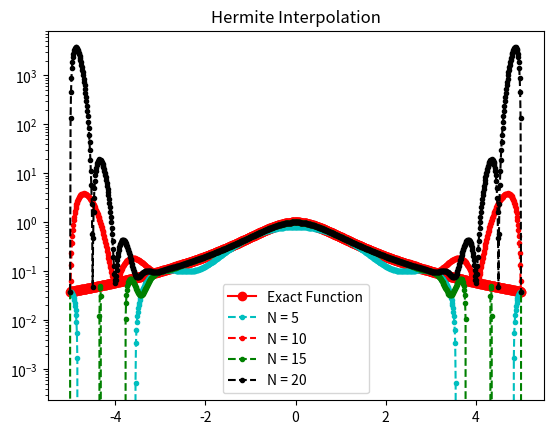
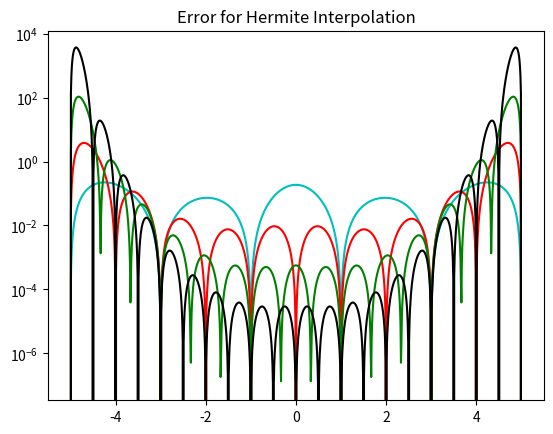

Write Python code to recreate these figures, in order.
import matplotlib.pyplot as plt
import numpy as np
import numpy.linalg as la
import math

def driver():


    f = lambda x: 1./(1.+x**2)
    fp = lambda x: -2*x/(1.+x**2)**2

    N = [5,10,15,20]
    a = -5
    b = 5
    errH = [] 
    Neval = 1000
    xeval = np.linspace(a,b,Neval+1)
    yevalH = []
    fex = f(xeval)

    for n in range(4):
        xint = np.linspace(a,b,N[n]+1)
        yint = np.zeros(N[n]+1)
        ypint = np.zeros(N[n]+1)

        for jj in range(N[n]+1):
            yint[jj] = f(xint[jj])
            ypint[jj] = fp(xint[jj])
        
        yeval = np.zeros(Neval+1)

        for kk in range(Neval+1):
            yeval[kk] = eval_hermite(xeval[kk],xint,yint,ypint,N[n])
        yevalH.append(yeval)

        ''' create vector with exact values'''
        fex = np.zeros(Neval+1)
        for kk in range(Neval+1):
            fex[kk] = f(xeval[kk])
        
        errH.append(abs(yeval-fex))
        
    
    plt.figure()
    plt.plot(xeval,fex,'ro-', label = 'Exact Function')
    plt.plot(xeval,yevalH[0],'c.--',label='N = 5')
    plt.plot(xeval,yevalH[1],'r.--',label='N = 10')
    plt.plot(xeval,yevalH[2],'g.--',label='N = 15') 
    plt.plot(xeval,yevalH[3],'k.--',label='N = 20')
    plt.legend() 
    plt.semilogy()
    plt.title('Hermite Interpolation')
    plt.show()
         
    plt.figure()
    plt.semilogy(xeval,errH[0],'c',label='N = 5')
    plt.semilogy(xeval,errH[1],'r',label='N = 10')
    plt.semilogy(xeval,errH[2],'g',label='N = 15')
    plt.semilogy(xeval,errH[3],'k',label='N = 20')
    plt.title('Error for Hermite Interpolation')
    plt.show()            


def eval_hermite(xeval,xint,yint,ypint,N):

    ''' Evaluate all Lagrange polynomials'''

    lj = np.ones(N+1)
    for count in range(N+1):
       for jj in range(N+1):
           if (jj != count):
              lj[count] = lj[count]*(xeval - xint[jj])/(xint[count]-xint[jj])

    ''' Construct the l_j'(x_j)'''
    lpj = np.zeros(N+1)
#    lpj2 = np.ones(N+1)
    for count in range(N+1):
       for jj in range(N+1):
           if (jj != count):
#              lpj2[count] = lpj2[count]*(xint[count] - xint[jj])
              lpj[count] = lpj[count]+ 1./(xint[count] - xint[jj])
              

    yeval = 0.
    
    for jj in range(N+1):
       Qj = (1.-2.*(xeval-xint[jj])*lpj[jj])*lj[jj]**2
       Rj = (xeval-xint[jj])*lj[jj]**2
#       if (jj == 0):
#         print(Qj)
         
#         print(Rj)
#         print(Qj)
#         print(xeval)
 #        return
       yeval = yeval + yint[jj]*Qj+ypint[jj]*Rj
       
    return(yeval)
       
driver() 